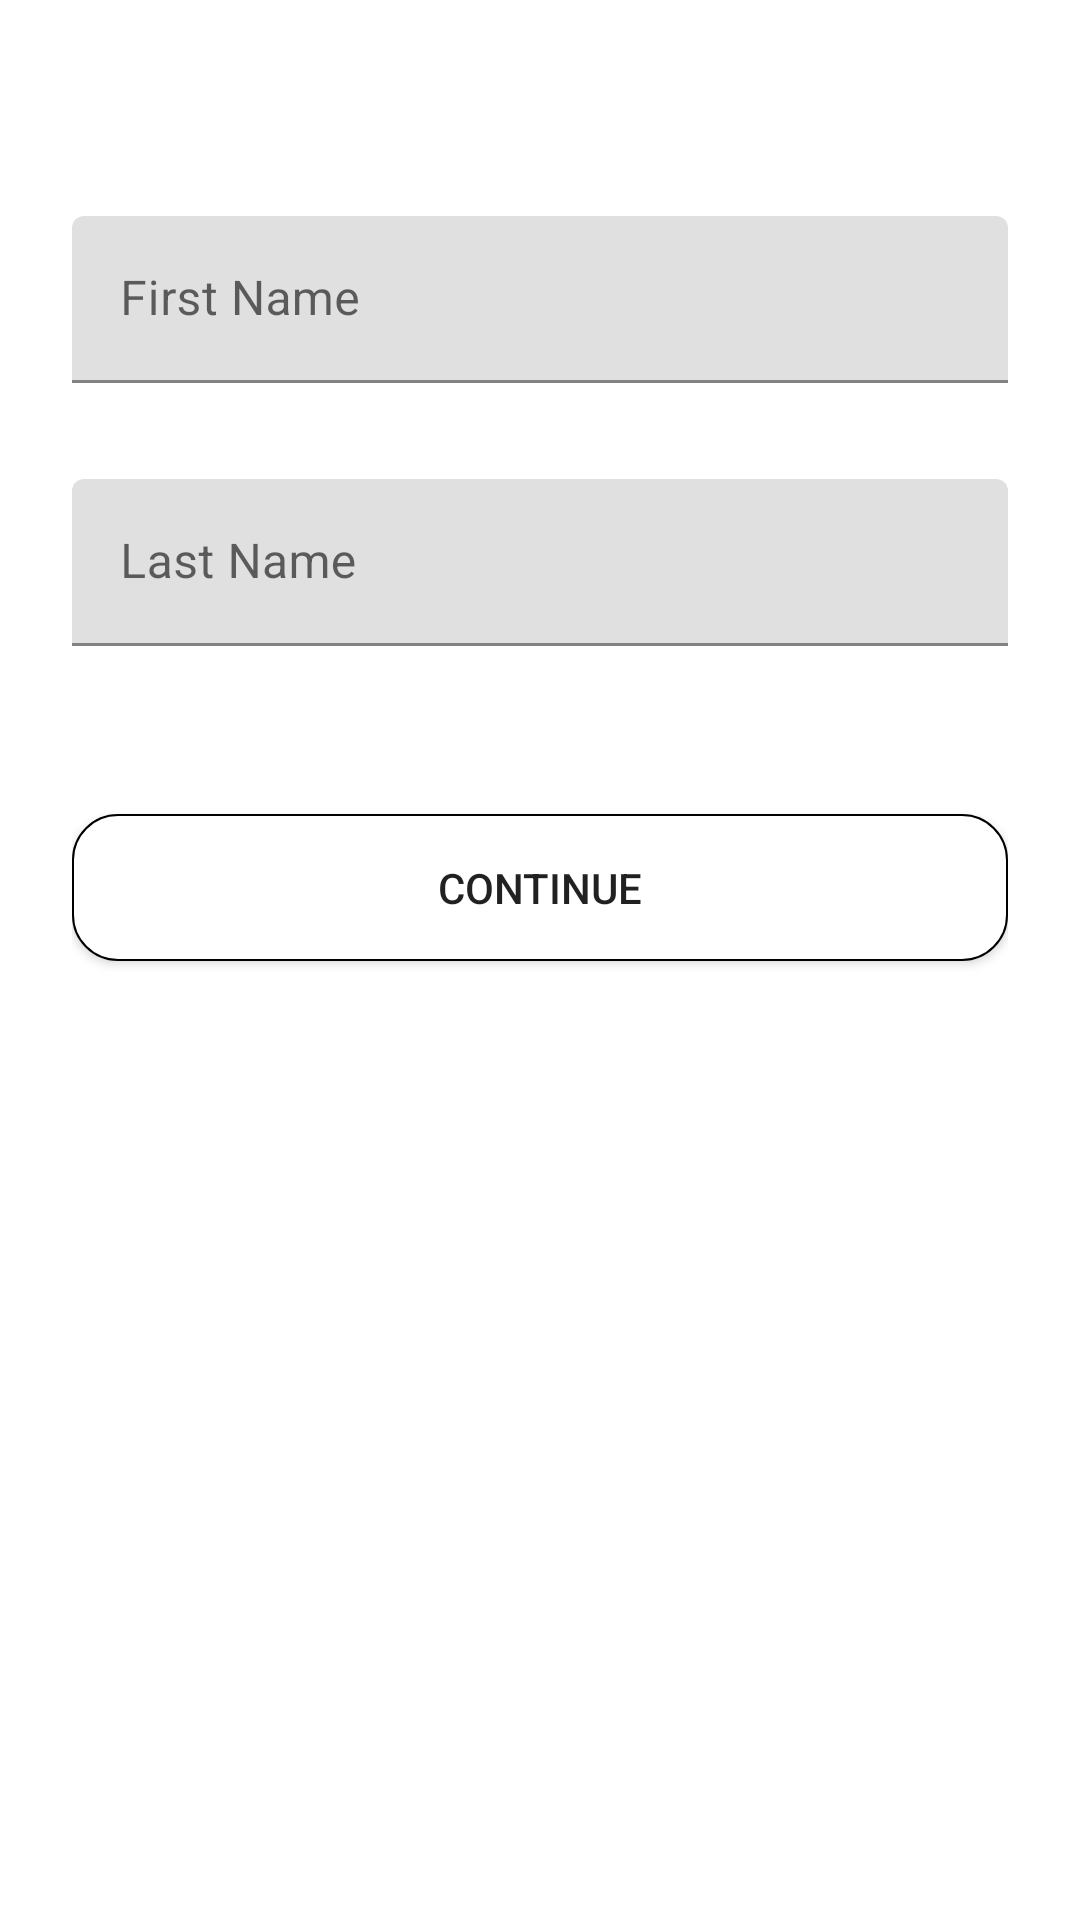

Write the Android layout XML for this screen, with the resource values it uses.
<!-- AndroidManifest.xml: application theme AppTheme -->
<!-- res/layout/fragment_personal_details.xml -->
<?xml version="1.0" encoding="utf-8"?>
<androidx.constraintlayout.widget.ConstraintLayout xmlns:android="http://schemas.android.com/apk/res/android"
    xmlns:tools="http://schemas.android.com/tools"
    android:layout_width="match_parent"
    android:layout_height="match_parent"
    tools:context=".Shared.Fragments.Registration.PersonalDetails">

    
    <LinearLayout
        android:orientation="vertical"
        android:layout_width="match_parent"
        android:layout_height="wrap_content"
        android:paddingTop="56dp"
        android:paddingLeft="24dp"
        android:paddingRight="24dp">

    <android.support.design.widget.TextInputLayout
        android:layout_width="match_parent"
        android:layout_height="wrap_content"
        android:layout_marginTop="16dp"
        android:layout_marginBottom="16dp">

        <EditText android:id="@+id/first_name"
            android:layout_width="match_parent"
            android:layout_height="wrap_content"
            android:inputType="textEmailAddress"
            android:hint="@string/input_first_name" />
    </android.support.design.widget.TextInputLayout>

    
    <android.support.design.widget.TextInputLayout
        android:layout_width="match_parent"
        android:layout_height="wrap_content"
        android:layout_marginTop="16dp"
        android:layout_marginBottom="16dp">

        <EditText android:id="@+id/last_name"
            android:layout_width="match_parent"
            android:layout_height="wrap_content"
            android:inputType="text"
            android:hint="@string/input_last_name"/>
    </android.support.design.widget.TextInputLayout>

    <android.support.v7.widget.AppCompatButton
        android:id="@+id/button_continue"
        android:layout_width="fill_parent"
        android:layout_height="wrap_content"
        android:layout_marginTop="40dp"
        android:layout_marginBottom="24dp"
        android:padding="15dp"
        android:text="@string/action_continue"
        android:background="@drawable/button_background"/>

</LinearLayout>
</androidx.constraintlayout.widget.ConstraintLayout>
<!-- resources referenced by this layout -->
<resources>
  <!-- drawable button_background (drawable) -->
  <?xml version="1.0" encoding="utf-8"?>
  <shape xmlns:android="http://schemas.android.com/apk/res/android"
      android:shape="rectangle"
      android:padding="10dp">
  
      <solid android:color="#FFFFFF"/>
      <corners
          android:bottomRightRadius="15dp"
          android:bottomLeftRadius="15dp"
          android:topLeftRadius="15dp"
          android:topRightRadius="15dp"/>
  
      <stroke android:width="2px" android:color="#000"/>
  </shape>
  <string name="action_continue">Continue</string>
  <string name="input_first_name">First Name</string>
  <string name="input_last_name">Last Name</string>
  <style name="AppTheme" parent="Theme.MaterialComponents.Light.NoActionBar">
  
          
          <item name="colorPrimary">@color/colorPrimary</item>
          <item name="colorPrimaryDark">@color/colorPrimaryDark</item>
          <item name="colorAccent">@color/colorAccent</item>
  
      </style>
  <color name="colorPrimary">#ab47bc</color>
  <color name="colorPrimaryDark">#790e8b</color>
  <color name="colorAccent">#df78ef</color>
</resources>
